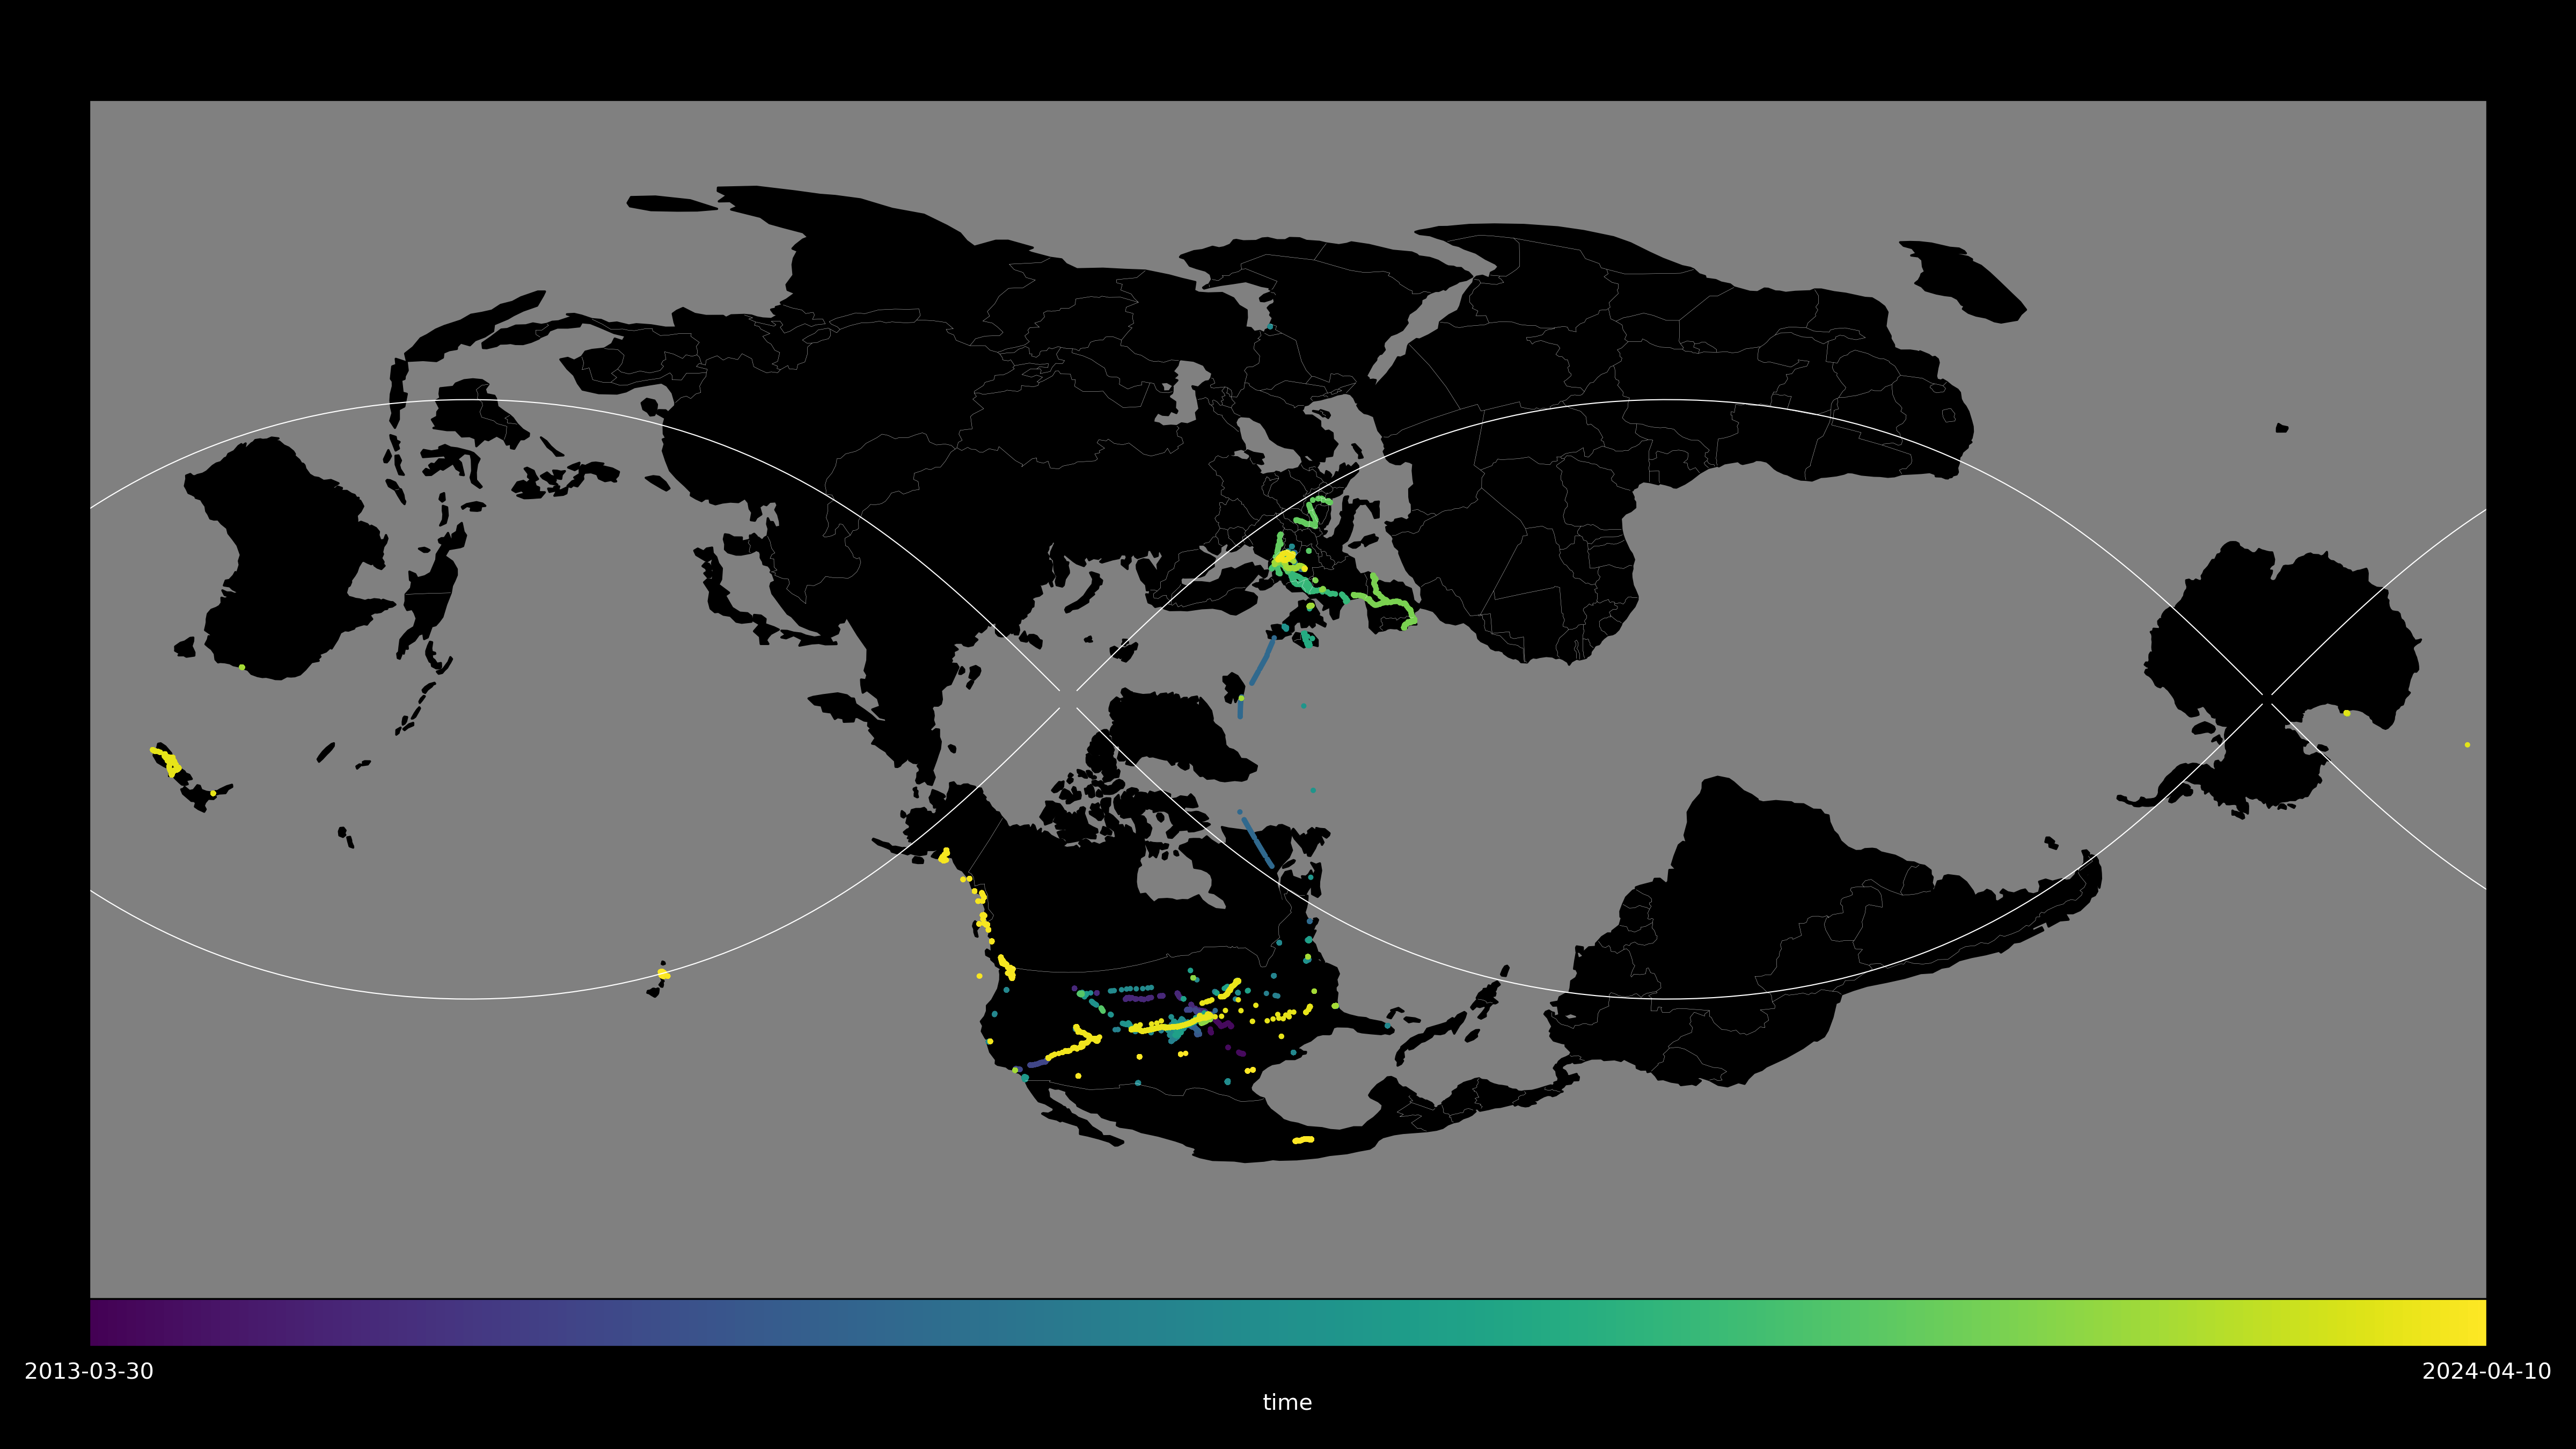

This figure's Python source:

import json
import datetime
import numpy as np

import cartopy
import cartopy.crs as ccrs
import matplotlib.pyplot as plt
import matplotlib.cm as cm


change_this_folder_name = 'Takeout\Location History (Timeline)\Records.json'

def gps(fname):
    with open(fname) as f:
        data = json.load(f)
        lats = []
        lons = []
        times = []
        for entry in data['locations']:
            if entry['source'] in ['GPS', 'CELL', 'WIFI', 'UNKNOWN']:
                lat, lon, time = entry['latitudeE7'], entry['longitudeE7'], entry['timestamp']
                lats.append(lat/1e7)
                lons.append(lon/1e7)
                times.append(datetime.datetime.strptime(time[:19], '%Y-%m-%dT%H:%M:%S'))
            else:
                print(entry['source'])
    return lats, lons, times


def mapping(lats, lons, times):
    plt.figure(figsize=(16,9), dpi=300)
    
    twist = 67
    projection = ccrs.RotatedPole(pole_longitude=twist,           # twist things around both poles
                                  pole_latitude =    0,           # shift poles, centered up and down
                                  central_rotated_longitude=-33)  # shift poles to be at left and right
    ax = plt.axes(projection=projection)
    ax.set_global()
    
    ax.add_feature(cartopy.feature.OCEAN, color='grey')
    ax.add_feature(cartopy.feature.LAND, color='black')
    ax.add_feature(cartopy.feature.BORDERS, edgecolor='white', linewidth=0.1)
    ax.gridlines(xlocs=np.array([-90, 0, 90, 180])-135+twist, ylocs=[], linewidth=0.5)
    
    timedelta = [(time - times[0]).total_seconds() for time in times]
    plt.scatter(lons, lats, transform=ccrs.PlateCarree(),
                c=timedelta, s=2, cmap='viridis')

    cbar = plt.colorbar(location='bottom', label='time', fraction=0.09, pad=0.00, aspect=50)
    cbar.set_ticks(ticks=[timedelta[0], timedelta[-1]], labels=[str(times[0])[:10], str(times[-1])[:10]])

    plt.tight_layout()
    plt.savefig('whereivebeen.png')


if __name__ == '__main__':
    lats, lons, times = gps(change_this_folder_name)
    #lats, lons, times = [40],[20],[datetime.datetime.now()]
    mapping(lats, lons, times)
